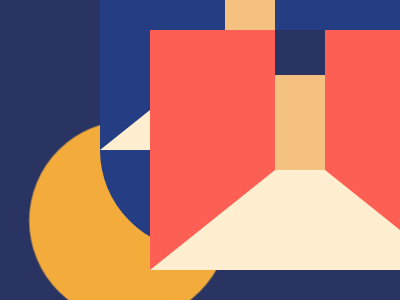

Reproduce this picture with HTML and CSS.

<!-----------------------------------------------------------------------
                              Target # 33 - Birdie                       
------------------------------------------------------------------------->

<div></div>
<style>
    body {
        background: #1A4341;
    }

    div {
        width: 75px;
        height: 150px;
        background: #998235;
        border-radius: 75px 0 0 75px;
        position: absolute;
        top: 50%;
        transform: translateY(-50%);
        left: 125px;
    }

    div::before {
        content: '';
        position: absolute;
        height: 30px;
        width: 30px;
        border-radius: 50%;
        background: #0B2429;
        top: 30px;
        left: 30px;
    }

    div::after {
        content: '';
        position: absolute;
        height: 0;
        width: 0;
        border: 100px solid #F3AC3C;
        border-radius: 50%;
        border-left-color: transparent;
        border-right-color: transparent;
        border-bottom-color: transparent;
        transform: rotate(45deg);
        top: -25px;
        left: -25px;
    }
</style>

<!-----------------------------------------------------------------------
                            Target # 34 - Christmas Tree                       
------------------------------------------------------------------------->

<div></div>
<style>
    body {
        background: #007065;
    }

    div {
        border-style: solid;
        border-color: #FFEECF transparent;
        border-width: 0 125px 100px 125px;
        position: absolute;
        top: 50px;
        left: 75px;
    }

    div::before,
    div::after {
        content: '';
        position: absolute;
        border-style: solid;
        border-width: 0 125px 100px 125px;
    }

    div::before {
        border-color: #F5C181 transparent;
        top: 50px;
        left: -125px;
        z-index: -1;
    }

    div::after {
        border-color: #00A79D transparent;
        top: 100px;
        left: -125px;
        z-index: -2;
    }
</style>

<!-----------------------------------------------------------------------
                              Target # 35 - Ice Cream                       
------------------------------------------------------------------------->

<div></div>
<style>
    body {
        background: #293462;
    }

    div {
        width: 100px;
        height: 150px;
        background: #FFF1C1;
        border-radius: 50px 50px 20px 20px;
        position: absolute;
        top: 50px;
        left: 50%;
        transform: translate(-50%);
    }

    div::before {
        content: '';
        position: absolute;
        height: 50px;
        width: 30px;
        background: linear-gradient(#A64942 10px, #FE5F55 10px);
        border-radius: 0 0 10px 10px;
        top: 100%;
        left: 35px;
    }
</style>

<!-----------------------------------------------------------------------
                            Target # 36 - Interleaved                       
------------------------------------------------------------------------->

<div></div>
<style>
    body {
        background: #1A4341;
    }

    div {
        width: 50px;
        height: 200px;
        background: #F3AC3C;
        position: absolute;
        bottom: 0;
        left: 25px;
        border-radius: 50px 50px 0 0;
        box-shadow: 150px 0 #F3AC3C, 300px 0 #F3AC3C;
    }

    div::after {
        content: '';
        position: absolute;
        width: 50px;
        height: 200px;
        background: #998235;
        bottom: 100;
        left: 75px;
        border-radius: 0 0 50px 50px;
        box-shadow: 150px 0 #998235;
    }
</style>

<!-----------------------------------------------------------------------
                              Target # 37 - Tunnel                      
------------------------------------------------------------------------->

<div></div>
<style>
    body {
        background: #6592CF;
    }

    div {
        width: 250px;
        height: 250px;
        background: #243D83;
        position: absolute;
        top: 50%;
        left: 50%;
        transform: translate(-50%, -50%);
    }

    div::before,
    div::after {
        content: '';
        position: absolute;
    }

    div::before {
        height: 150px;
        width: 150px;
        background: #6592CF;
        top: 50px;
        left: 50px;
        transform: rotate(15deg);
    }

    div::after {
        height: 75px;
        width: 75px;
        background: #243D83;
        top: 88px;
        left: 88px;
        transform: rotate(30deg);
    }
</style>

<!-----------------------------------------------------------------------
                            Target # 38 - Not Simply Square                       
------------------------------------------------------------------------->

<div></div>
<style>
    body {
        background: #293462;
        margin: 0;
    }

    div {
        width: 200px;
        height: 200px;
        background: #FFF1C1;
        position: relative;
    }

    div::after {
        height: 150px;
        width: 100px;
        content: '';
        position: absolute;
        background: #FE5F55;
        left: 100%;
        box-shadow: 0 50px #A64942;
    }

    div::before {
        height: 100px;
        width: 150px;
        content: '';
        position: absolute;
        background: #FE5F55;
        top: 100%;
        box-shadow: 50px 0 #A64942;
    }
</style>


<!-----------------------------------------------------------------------
                              Target # 39 - Sunset                      
------------------------------------------------------------------------->

<div></div>
<style>
    body {
        background: #1A4341;
    }

    div {
        width: 250px;
        height: 250px;
        content: '';
        position: absolute;
        background: #1A4341;
        top: 50%;
        left: 50%;
        transform: translate(-50%, -50%);
        border-radius: 50%;
        overflow: hidden;
    }

    div::before,
    div::after {
        content: '';
        position: absolute;
        top: 50%;
        left: 50%;
        transform: translate(-50%, -50%);
    }

    div::before {
        width: 200px;
        height: 200px;
        background: #998235;
        border-radius: 50%;
    }

    div::after {
        width: 250px;
        height: 20px;
        background: #F3AC3C;
        box-shadow: 0 0 0 20px #1A4341, 0 0 0 40px #F3AC3C, 0 0 0 60px #1A4341;
    }
</style>

<!-----------------------------------------------------------------------
                              Target # 40 - Letter B                       
------------------------------------------------------------------------->

<div></div>
<div></div>
<style>
    body {
        background: #6592CF;
    }

    div:nth-of-type(1) {
        width: 100px;
        height: 100px;
        background: #6592CF;
        border: 50px solid #243D83;
        border-radius: 50%;
        border-top-color: transparent;
        position: absolute;
        top: 50%;
        left: 50%;
        transform: translate(-50%, -50%) rotate(-45deg);
    }

    div:nth-of-type(2) {
        height: 100px;
        width: 50px;
        background: #243D83;
        position: absolute;
        top: 50px;
        left: 100px;
    }
</style>

<!-----------------------------------------------------------------------
                              Target # 41 - Fox Head                       
------------------------------------------------------------------------->

<div></div>
<style>
    body {
        background: #293462;
    }

    div {
        width: 50px;
        height: 140px;
        background: #FE5F55;
        position: absolute;
        top: 50%;
        left: 150px;
        transform: translateY(-50%);
        border-radius: 0 40px 0 0;
        -webkit-box-reflect: right;
    }

    div::before,
    div::after {
        content: '';
        position: absolute;
    }

    div::before {
        height: 50px;
        width: 50px;
        background: #293462;
        bottom: -10;
        border-radius: 0 40px 0 0;
    }

    div::after {
        height: 30px;
        width: 30px;
        background: #293462;
        border-radius: 50%;
        top: 60px;
        left: 15px;
    }
</style>

<!----------------------------------------------------------------------->